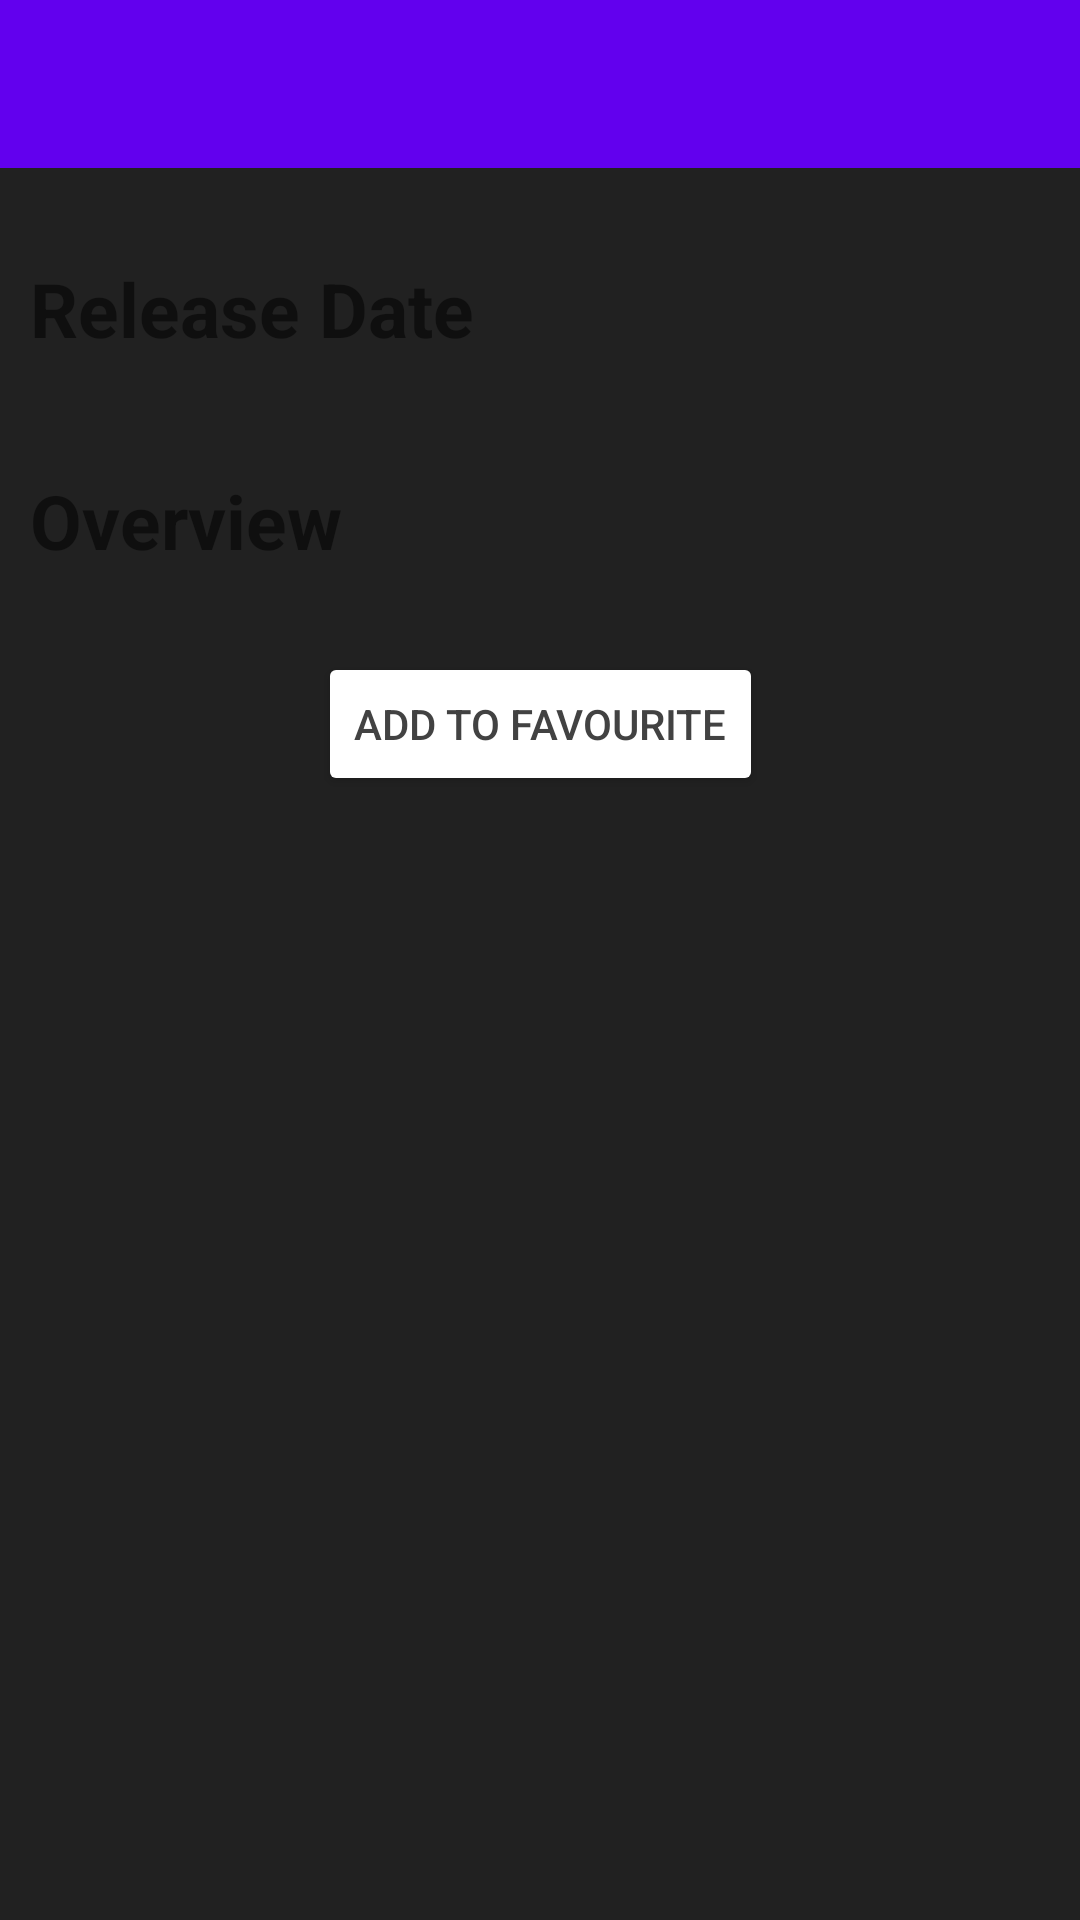

Produce the Android XML layout that renders to this screen, including the resource entries it uses.
<!-- AndroidManifest.xml: application theme Theme.Filmpreview -->
<!-- res/layout/activity_film_detail.xml -->
<?xml version="1.0" encoding="utf-8"?>
<layout xmlns:android="http://schemas.android.com/apk/res/android"
    xmlns:app="http://schemas.android.com/apk/res-auto"
    xmlns:tools="http://schemas.android.com/tools">

    <data>

    </data>

    <androidx.constraintlayout.widget.ConstraintLayout
        android:layout_width="match_parent"
        android:layout_height="match_parent"
        tools:context=".ui.film_detail.FilmDetailActivity">

        <com.google.android.material.appbar.AppBarLayout
            android:id="@+id/app_bar_layout_detail"
            android:layout_width="match_parent"
            android:layout_height="wrap_content"
            app:layout_constraintTop_toTopOf="parent">

            <com.google.android.material.appbar.MaterialToolbar
                app:titleTextColor="@color/white"
                android:id="@+id/toolbar_detail"
                app:navigationIcon="@drawable/ic_back"
                android:layout_width="match_parent"
                android:layout_height="wrap_content" />

        </com.google.android.material.appbar.AppBarLayout>

        <ScrollView
            android:layout_width="match_parent"
            android:layout_height="0dp"
            android:background="@color/background"
            app:layout_constraintBottom_toBottomOf="parent"
            app:layout_constraintTop_toBottomOf="@id/app_bar_layout_detail">

            <androidx.constraintlayout.widget.ConstraintLayout
                android:layout_width="match_parent"
                android:layout_height="match_parent">

                <androidx.cardview.widget.CardView
                    android:id="@+id/card_backdrop_detail"
                    android:layout_width="match_parent"
                    android:layout_height="wrap_content"
                    android:layout_margin="10dp"
                    app:cardCornerRadius="20dp"
                    app:layout_constraintTop_toTopOf="parent">

                    <ImageView
                        android:id="@+id/img_backdrop_detail"
                        android:layout_width="match_parent"
                        android:layout_height="wrap_content" />

                </androidx.cardview.widget.CardView>

                <androidx.cardview.widget.CardView
                    android:id="@+id/card_poster_detail"
                    android:layout_width="100dp"
                    android:layout_height="wrap_content"
                    android:layout_marginTop="10dp"
                    app:cardCornerRadius="20dp"
                    app:layout_constraintLeft_toLeftOf="@+id/card_backdrop_detail"
                    app:layout_constraintTop_toBottomOf="@+id/card_backdrop_detail">

                    <ImageView
                        android:id="@+id/img_poster_detail"
                        android:layout_width="100dp"
                        android:layout_height="wrap_content" />

                </androidx.cardview.widget.CardView>

                <TextView
                    android:id="@+id/txt_title_detail"
                    android:layout_width="0dp"
                    android:layout_height="wrap_content"
                    android:layout_marginLeft="10dp"
                    android:textSize="30sp"
                    android:textStyle="bold"
                    app:layout_constraintLeft_toRightOf="@+id/card_poster_detail"
                    app:layout_constraintRight_toRightOf="@+id/card_backdrop_detail"
                    app:layout_constraintTop_toTopOf="@+id/card_poster_detail" />

                <TextView
                    android:id="@+id/txt_rating"
                    android:layout_width="wrap_content"
                    android:layout_height="wrap_content"
                    android:textSize="16sp"
                    app:layout_constraintLeft_toLeftOf="@+id/txt_title_detail"
                    app:layout_constraintTop_toBottomOf="@+id/txt_title_detail" />

                <TextView
                    android:id="@+id/txt_is_adult"
                    android:layout_width="wrap_content"
                    android:layout_height="wrap_content"
                    android:background="@drawable/border_text"
                    android:padding="1dp"
                    android:text="18+"
                    android:textSize="16sp"
                    android:visibility="gone"
                    app:layout_constraintLeft_toRightOf="@id/txt_rating"
                    app:layout_constraintRight_toRightOf="@id/txt_title_detail"
                    app:layout_constraintTop_toTopOf="@+id/txt_rating" />

                <TextView
                    android:id="@+id/txt_release_date_label_detail"
                    android:layout_width="wrap_content"
                    android:layout_height="wrap_content"
                    android:layout_marginTop="10dp"
                    android:text="@string/release_date"
                    android:textSize="25sp"
                    android:textStyle="bold"
                    app:layout_constraintLeft_toLeftOf="@id/card_poster_detail"
                    app:layout_constraintTop_toBottomOf="@id/card_poster_detail" />

                <TextView
                    android:id="@+id/txt_release_date_detail"
                    android:layout_width="0dp"
                    android:layout_height="wrap_content"
                    android:textSize="20sp"
                    app:layout_constraintLeft_toLeftOf="@id/txt_release_date_label_detail"
                    app:layout_constraintTop_toBottomOf="@id/txt_release_date_label_detail" />

                <TextView
                    android:id="@+id/txt_overview_label_detail"
                    android:layout_width="wrap_content"
                    android:layout_height="wrap_content"
                    android:layout_marginTop="10dp"
                    android:text="@string/overview"
                    android:textSize="25sp"
                    android:textStyle="bold"
                    app:layout_constraintLeft_toLeftOf="@id/txt_release_date_detail"
                    app:layout_constraintTop_toBottomOf="@+id/txt_release_date_detail" />

                <TextView
                    android:id="@+id/txt_overview_detail"
                    android:layout_width="0dp"
                    android:layout_height="wrap_content"
                    android:textSize="20sp"
                    app:layout_constraintLeft_toLeftOf="@id/txt_overview_label_detail"
                    app:layout_constraintRight_toRightOf="@id/txt_title_detail"
                    app:layout_constraintTop_toBottomOf="@+id/txt_overview_label_detail" />

                <Button
                    android:id="@+id/btn_add_favourite"
                    android:layout_width="wrap_content"
                    android:layout_height="wrap_content"
                    android:backgroundTint="@color/white"
                    android:text="@string/add_favourite"
                    android:textColor="@color/black_500"
                    app:layout_constraintLeft_toLeftOf="parent"
                    app:layout_constraintRight_toRightOf="parent"
                    app:layout_constraintTop_toBottomOf="@id/txt_overview_detail" />

            </androidx.constraintlayout.widget.ConstraintLayout>

        </ScrollView>

    </androidx.constraintlayout.widget.ConstraintLayout>

</layout>
<!-- resources referenced by this layout -->
<resources>
  <color name="background">#ff212121</color>
  <color name="black_500">#ff424242</color>
  <color name="white">#FFFFFFFF</color>
  <!-- drawable border_text (drawable) -->
  <?xml version="1.0" encoding="utf-8"?>
  <shape xmlns:android="http://schemas.android.com/apk/res/android">
  
      <solid
          android:color="@color/background" >
      </solid>
  
      
      <stroke
          android:width="1dp"
          android:color="@color/white" >
      </stroke>
  
      
      <corners
          android:radius="2dp"   >
      </corners>
  
  </shape>
  <string name="add_favourite">Add to Favourite</string>
  <string name="overview">Overview</string>
  <string name="release_date">Release Date</string>
  <style name="Theme.Filmpreview" parent="Theme.MaterialComponents.DayNight.NoActionBar">
          
          <item name="colorPrimary">@color/purple_500</item>
          <item name="colorPrimaryVariant">@color/purple_700</item>
          <item name="colorOnPrimary">@color/white</item>
          
          <item name="colorSecondary">@color/teal_200</item>
          <item name="colorSecondaryVariant">@color/teal_700</item>
          <item name="colorOnSecondary">@color/black</item>
          
          <item name="android:statusBarColor" tools:targetApi="l">?attr/colorPrimaryVariant</item>
          
      </style>
  <color name="teal_200">#FF03DAC5</color>
  <color name="teal_700">#FF018786</color>
  <color name="black">#ff000000</color>
  <!-- not gathered from this repository: default colours our renderer supplied (Android Studio template values) -->
  <color name="purple_500">#FF6200EE</color>
  <color name="purple_700">#FF3700B3</color>
</resources>
